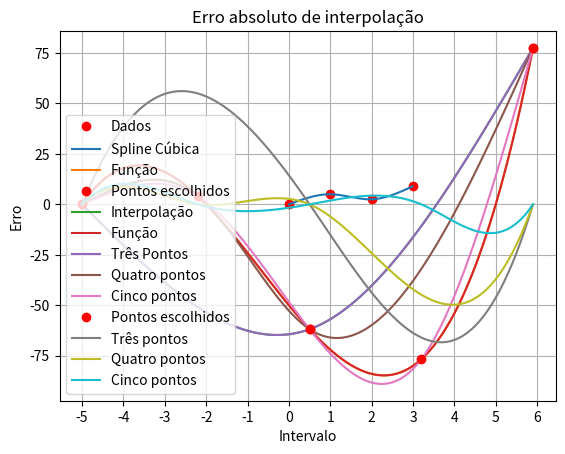

Reproduce this figure in Python.
#!/usr/bin/env python
# coding: utf-8

# # Interpolação por Spline Cúbica

# A interpolação por Spline cúbico corresponde a um método de interpolação, consiste na construção de uma conjunto de pontos continuo por meio da existência de um conjunto de pontos discreto, utilizando polinômios de terceiro grau.

# # Definição
# 
# a função spline $S(x)$ consiste de uma função por partes, onde assumindo a existência de $n$ pontos na forma $(x_{i},y_{i})$ sendo $i=0,1,2,\ldots,n-1$ e ordenados de forma crescente $x_{0}\leq x_{1} \leq \ldots \leq x_{i}\leq\ldots\leq x_{i}$.  
# Onde a função que modela o subintervalo $[x_{i},x_{i+1}]$ é da forma $s_{i}(x)=a_{i}+b_{i}(x-x_{i})+c_{i}(x-x_{i})^{2}+d_{i}(x-x_{i})^{3}$, sendo constantes $a_{i},b_{i},c_{i}$ e $d_{i}$ tal que $d_{i}\neq0$.

# $S(x)=\begin{cases}
# s_{0} = a_{0}+b_{0}(x-x_{0})+c_{0}(x-x_{i})^{2}+d_{0}(x-x_{i})^{3} & x_{0}\leq x \leq x_{1} \\
# \ldots & \ldots \\
# s_{i} = a_{i}+b_{i}(x-x_{0})+c_{i}(x-x_{i})^{2}+d_{i}(x-x_{i})^{3} & x_{i-1}\leq x \leq x_{i} \\
# \ldots & \ldots \\
# s_{n-1} = a_{n-1}+b_{n-1}(x-x_{0})+c_{n-1}(x-x_{i})^{2}+d_{n-1}(x-x_{i})^{3} & x_{n-2}\leq x \leq x_{n-1}
# \end{cases}$

# # Observação

# Destamos que poderiamos recorrer diretamente a biblioteca [scipy](https://scipy.org/) por contém o método `scipy.interpolate.CubicSpline` que opera diretamente com esse método de interpolação. Recorre o scipy para modelagem desse tipo de interpolação se mostra muito mais eficiente em diverso níveis, diverso modelos de spline e velocidade no processamento, esse notebook trata somente de uma dos métodos de interpolação por Spline Cúbica de condição natural.

# # Bibliotecas

# In[1]:


#Bibliotecas utilizadas
import matplotlib.pyplot as plt
import numpy as np


# In[2]:


import matplotlib
print(f'Versão do Matplotlib: {matplotlib.__version__}')
print(f'Versão do numpy: {np.__version__}')


# # Funções

# ## Coeficientes da Matriz de solução

# Função que constroi a matriz dos coeficientes, os coeficientes são as constantes associadas a cada função $s_{i}$

# * Condição - 1
# > $S_{0}(x_{0}) = y_{0}$  
# $S_{i}(x_{i}) = y_{i}$
# 
# * Condição - 2
# > $S_{0}(x_{i}) = y_{i}$  
# $S_{i}(x_{i+1}) = y_{i+1}$
# 
# * Condição - 3
# > $S_{0}^{'}(x_{i}) = S_{i}^{'}(x_{i})$
# 
# * Condição - 4
# > $S_{0}^{''}(x_{i}) = S_{i}^{''}(x_{i})$
# 
# * Condição - 5 (Condição Natural)
# > $S_{0}^{''}(x_{0}) = 0$  
# $S_{n-1}^{''}(x_{n}) = 0$

# In[3]:


#Coeficientes da matriz
def coeficientes(x = []):
    #Número de equações
    n_equacao = len(x) - 1
    
    #Matriz dos coeficientes
    coeficientes = []
    
    #Condição I
    i = 1
    j = 0
    while i <= n_equacao:
        k = [0 for i in range(4*n_equacao)]
        k[j] = 1
        
        coeficientes.append(k)
        
        j += 4
        i += 1
    
    #Condição II
    i = 0
    j = 0
    while i < n_equacao:
        k = [0 for i in range(4*n_equacao)]
        k[j]  = 1
        k[j+1] = x[i+1] - x[i]
        k[j+2] = (x[i+1] - x[i])**2
        k[j+3] = (x[i+1] - x[i])**3
        coeficientes.append(k)
        j += 4
        i += 1
    
    #Condição III
    i = 0
    j = 0
    while i < n_equacao - 1:
        k = [0 for i in range(4*n_equacao)]
        k[j+1] = 1
        k[j+2] = 2*(x[i+1] - x[i])
        k[j+3] = 3*(x[i+1] - x[i])**2
        k[j+5] = -1
        coeficientes.append(k)
        j += 4
        i += 1
    
    #Condição IV
    i = 0
    j = 0
    while i < n_equacao-1:
        k = [0 for i in range(4*n_equacao)]
        k[j+2] = 2
        k[j+3] = 6*(x[i+1] - x[i])
        k[j+6] = -2
        
        if i < n_equacao -1:
            coeficientes.append(k)
        
        j += 4
        i += 1
    
    #Condição V
    i = 0
    j = 0
    while i < n_equacao:
        k = [0 for i in range(4*n_equacao)]
        if i == 0:
            k[j+2] = 2
            k[j+3] = 0
            coeficientes.append(k)
        if i == n_equacao - 1:
            k[j+2] = 2
            k[j+3] = 6*(x[i+1] - x[i])
            coeficientes.append(k)
        j += 4
        i += 1
    
    return coeficientes


# In[4]:


coeficientes(x=[1,2,3])


# ## Matriz com resultados dos coeficientes

# Função que constroi a matriz dos termos independentes

# In[5]:


def r(y = []):
    #Número de equações
    n_equacoes = len(y) - 1
    
    #Lista com resultados não nulos
    z = [y[i] for i in range(len(y)-1)] + [y[i] for i in range(len(y)) if i >= 1]
    
    #complementado a lista para solução do sistema matricial
    for i in range(4*n_equacoes - len(z)):
        z.append(0)
    
    return z


# In[6]:


r([1,2,3])


# # Solução dos sistema

# A solução do sistema matricial utilizaremos a biblioteca [numpy](https://numpy.org/) por meio da função [numpy.linalg.solve](https://numpy.org/doc/stable/reference/generated/numpy.linalg.solve.html#numpy.linalg.solve) para soluçaõ do sistema matricial

# In[7]:


#Unido tudo todas etapas anteriores em uma unica função
def solucao(x = [], y = []):
    
    #Matriz dos coeficientes
    A = coeficientes(x)
    
    #Matriz dos termos independentes
    b = r(y)
    
    #Solução pelo numpy
    solve = np.linalg.solve(A,b)
    l2 = [i for i in solve]
    
    return l2


# In[8]:


solucao(x = [1, 2, 3], y = [2, 3, 5])


# # Função Spline Cúbica Geral

# In[9]:


#Criando o implemento da função para calculo de uma valor
def Spline_Cubica(x = [], y = [], **kwargs):
    
    #Coeficientes do spline cubica
    coeficientes = solucao(x,y)
    
    #Mostra os coeficientes
    Coef = kwargs.get('coeficientes')
    if Coef == True:
        return coeficientes
    
    #Determinação do valor de um spline 
    valor = kwargs.get('valor')
    
    if valor != None:
        #Determinação dos coeficientes a serem utilizados
        count = 0
        while count < len(x):
            if count == len(x) - 2:
                break
            if valor <= x[count]:
                break
            if x[count] < valor <= x[count+1]:
                break
            count += 1
        
        #resultados
        s0 = coeficientes[4*count + 0]
        s1 = coeficientes[4*count + 1]*(valor - x[count])
        s2 = coeficientes[4*count + 2]*(valor - x[count])**2
        s3 = coeficientes[4*count + 3]*(valor - x[count])**3
        
        #Valor do Spline para valor
        s = s0 + s1 + s2 + s3 
        
        return s


# # Pontos arbitrários
# 
# Consideramos os seguintes pontos $(0,0), (1,5), (2,2.5)$ e $(3,9)$.

# In[10]:


#Sem retorno
Spline_Cubica(x = [0,1,2,3],
              y = [0,5,2.5,9],
              coeficientes = False,
              valor = None)


# In[11]:


#Retorna os coeficientes
Spline_Cubica(x = [0,1,2,3],
              y = [0,5,2.5,9],
              coeficientes = True,
              valor = None)


# In[12]:


#Retorna o valor estimado para x = 2.2
Spline_Cubica(x = [0,1,2,3],
              y = [0,5,2.5,9],
              coeficientes = False,
              valor = 2.2)


# In[13]:


#Gráfico dos pontos considerados e a função interpoladora

#Valores de x e y
x = [0,1,2,3]
y = [0,5,2.5,9]

#Plot dos pontos considerandos para interpolação
plt.plot(x, y, 'ro', label = 'Dados')

#Plot da função Spline
t = np.arange(x[0],x[len(x)-1],0.01) #arange numpy
k = [i for i in t]
z = [Spline_Cubica(x, y, valor = i) for i in t]

plt.plot(k,z, label='Spline Cúbica')

#Caracteristicas dos gráfico
plt.title('Curva interpolada')
plt.grid(True)

plt.legend()
plt.show()


# # Caso de comparação
# 
# Considerando alguns pontos da função $f(x) = x^{3}+2x^{2}-25x-50 = (x-5)(x+2)(x+5)$ no intervalo $[-5,6]$ construiremos o spline e compararemos com os resultado da função $f(x)$.

# In[14]:


#Função
x = [i for i in np.arange(-5,6,0.1)]
f = [(i+2)*(i-5)*(i+5) for i in x]

#Pontos para interpolação
k = [x[0],x[55],x[109]]
y = [f[0],f[55],f[109]]

#Curva de interpolação
z = [Spline_Cubica(k, y, valor = i) for i in np.arange(-5,6,0.1)]

#Função definida
plt.plot(x,f,label = 'Função')

#Pontos escolhidos
plt.plot(k,y,'ro', label='Pontos escolhidos')

#Curva interpolada
plt.plot(x, z, label='Interpolação')

plt.title('Comparação f(x) vs Spline')
plt.xticks([i for i in range(-5,7)])
plt.grid(True)

plt.legend()
plt.show()


# Considerando uma quantidade maior de pontos para modelagem do Spline.

# In[15]:


#Função
x = [i for i in np.arange(-5,6,0.1)]
f = [(i+2)*(i-5)*(i+5) for i in x]
plt.plot(x,f,label = 'Função')

#Curva de 3 pontos
k1 = [x[0],x[55],x[109]]
y1 = [f[0],f[55],f[109]]
z1 = [Spline_Cubica(k1, y1, valor = i) for i in np.arange(-5,6,0.1)]
plt.plot(x, z1, label='Três Pontos')

#Curva de 4 pontos
k2 = [x[0],x[28],x[55],x[109]]
y2 = [f[0],f[28],f[55],f[109]]
z2 = [Spline_Cubica(k2, y2, valor = i) for i in np.arange(-5,6,0.1)]
plt.plot(x, z2, label = 'Quatro pontos')

#Curva de 5 pontos
k3 = [x[0],x[28],x[55],x[82],x[109]]
y3 = [f[0],f[28],f[55],f[82],f[109]]
z3 = [Spline_Cubica(k3, y3, valor = i) for i in np.arange(-5,6,0.1)]
plt.plot(x, z3, label = 'Cinco pontos')

#Pontos escolhidos
plt.plot(k3,y3,'ro', label='Pontos escolhidos')

plt.title('Comparação de Splines')
plt.xticks([i for i in range(-5,7)])
plt.grid(True)

plt.legend()
plt.show()


# Erro de interpolação absoluto de acordo com os três modelos de splines

# In[16]:


#Erro de interpolação - 03 pontos
erro1 = [f[i] - z[i] for i in range(len(f))]
plt.plot(x, erro1, label = 'Três pontos')

#Erro de interpolação - 04 pontos
k2 = [x[0],x[28],x[55],x[109]]
y2 = [f[0],f[28],f[55],f[109]]
z2 = [Spline_Cubica(k2, y2, valor = i) for i in np.arange(-5,6,0.1)]
erro2 = [f[i] - z2[i] for i in range(len(f))]
plt.plot(x, erro2, label = 'Quatro pontos')

#Erro de interpolação - 05 pontos
k3 = [x[0],x[28],x[55],x[82],x[109]]
y3 = [f[0],f[28],f[55],f[82],f[109]]
z3 = [Spline_Cubica(k3, y3, valor = i) for i in np.arange(-5,6,0.1)]
erro3 = [f[i] - z3[i] for i in range(len(f))]
plt.plot(x, erro3, label = 'Cinco pontos')

#Características dos gráfico
plt.title('Erro absoluto de interpolação')
plt.xlabel('Intervalo')
plt.ylabel('Erro')
plt.xticks([i for i in range(-5,7)])
plt.grid(True)

plt.legend()
plt.show()

